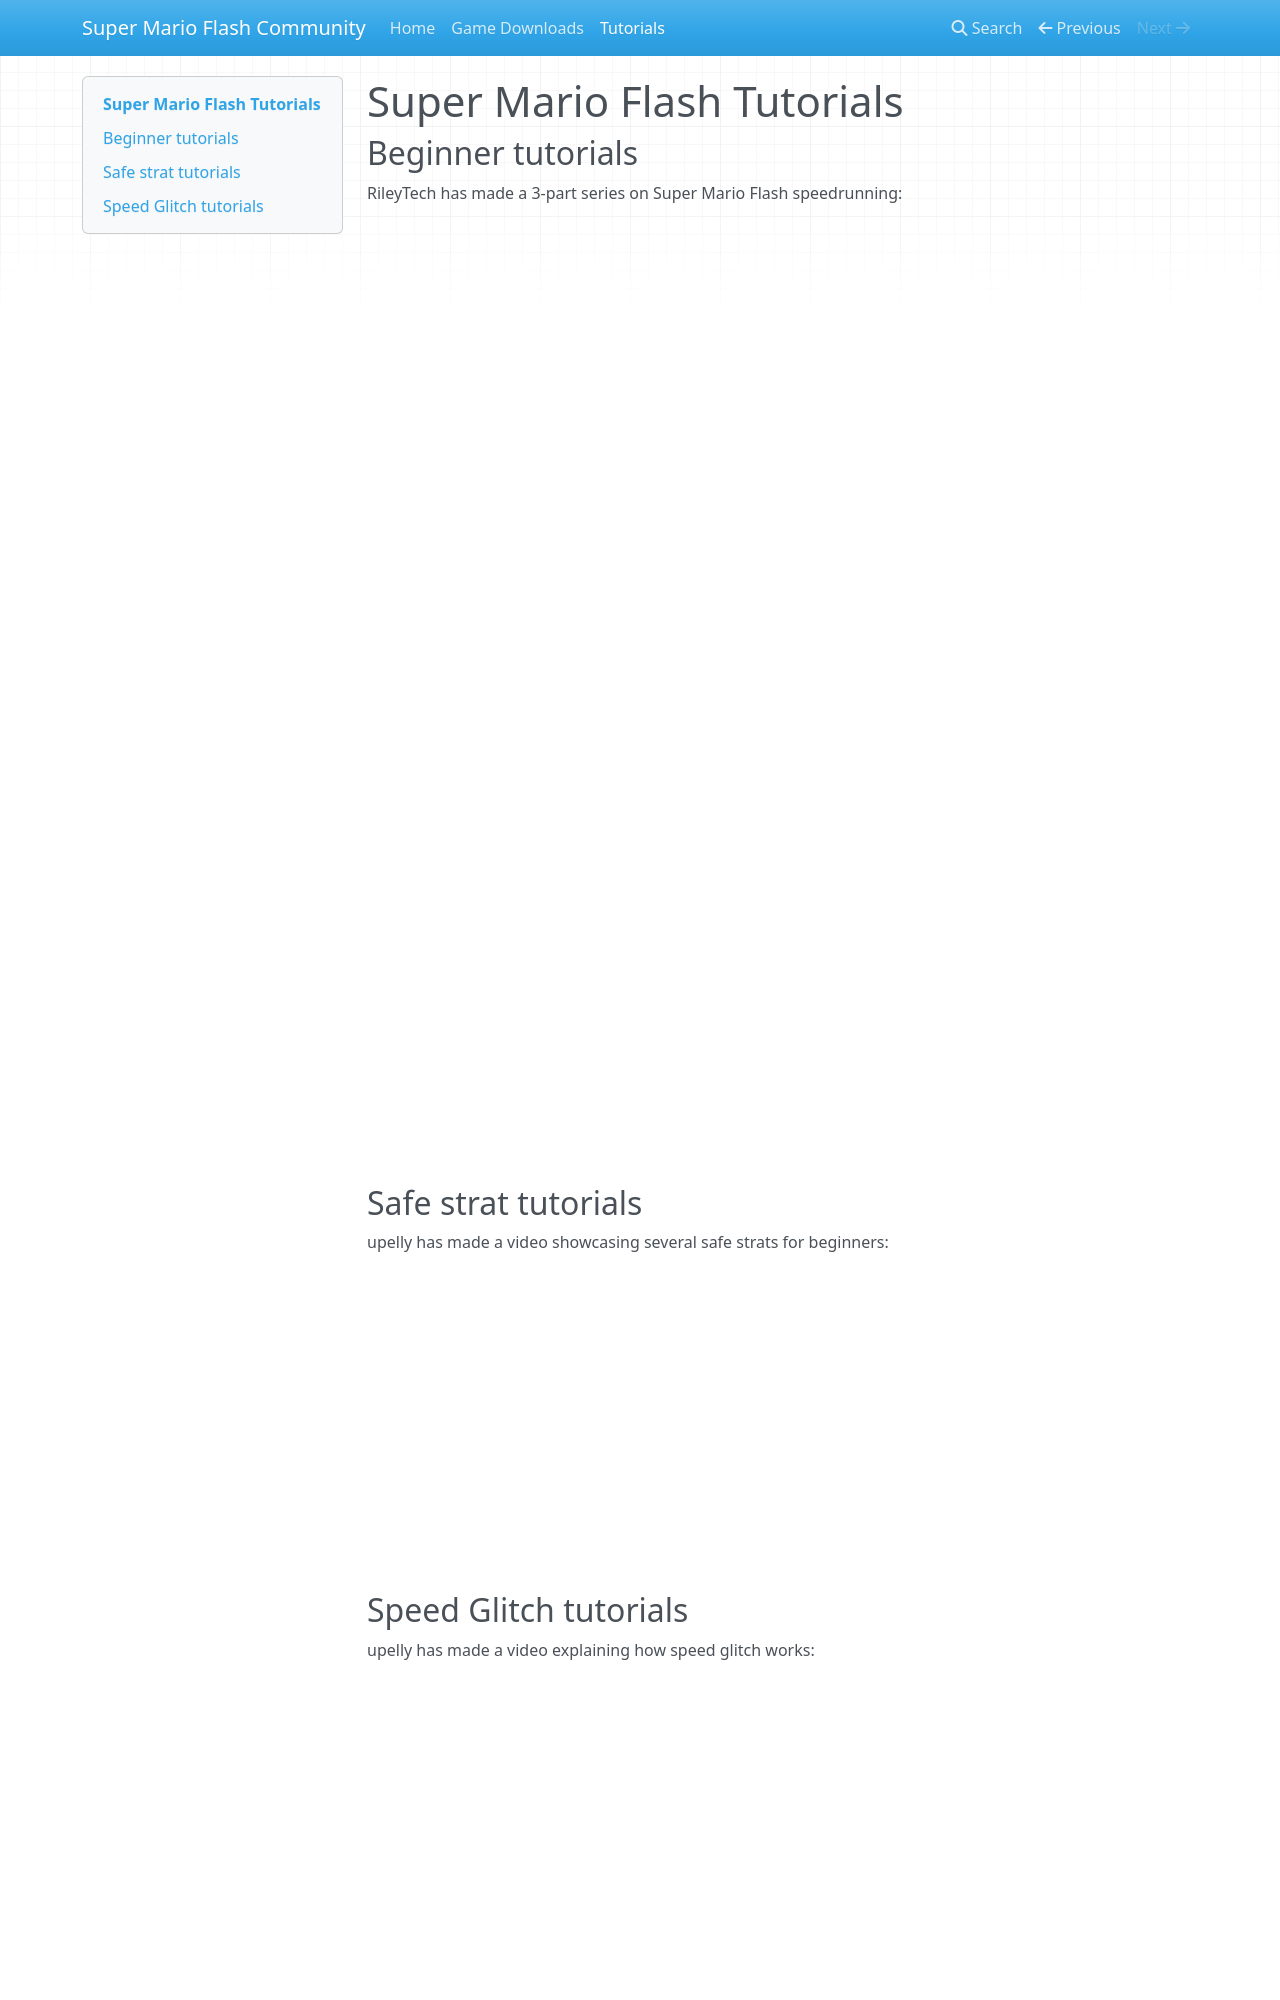

repository: MarioFlashCommunity/marioflashcommunity.github.io · page: tutorials/index.html · generator: mkdocs

# Super Mario Flash Tutorials

## Beginner tutorials

RileyTech has made a 3-part series on Super Mario Flash speedrunning:

<iframe width="560" height="315" src="https://www.youtube.com/embed/bZBoiwThwnQ" title="YouTube video player" frameborder="0" allow="accelerometer; autoplay; clipboard-write; encrypted-media; gyroscope; picture-in-picture; web-share" allowfullscreen></iframe>

<iframe width="560" height="315" src="https://www.youtube.com/embed/J_Pqbffp8DA" title="YouTube video player" frameborder="0" allow="accelerometer; autoplay; clipboard-write; encrypted-media; gyroscope; picture-in-picture; web-share" allowfullscreen></iframe>

<iframe width="560" height="315" src="https://www.youtube.com/embed/fU3B16A8D8k" title="YouTube video player" frameborder="0" allow="accelerometer; autoplay; clipboard-write; encrypted-media; gyroscope; picture-in-picture; web-share" allowfullscreen></iframe>


## Safe strat tutorials

upelly has made a video showcasing several safe strats for beginners:

<iframe width="560" height="315" src="https://www.youtube.com/embed/9qGUBS_F1tU" title="YouTube video player" frameborder="0" allow="accelerometer; autoplay; clipboard-write; encrypted-media; gyroscope; picture-in-picture; web-share" allowfullscreen></iframe>
